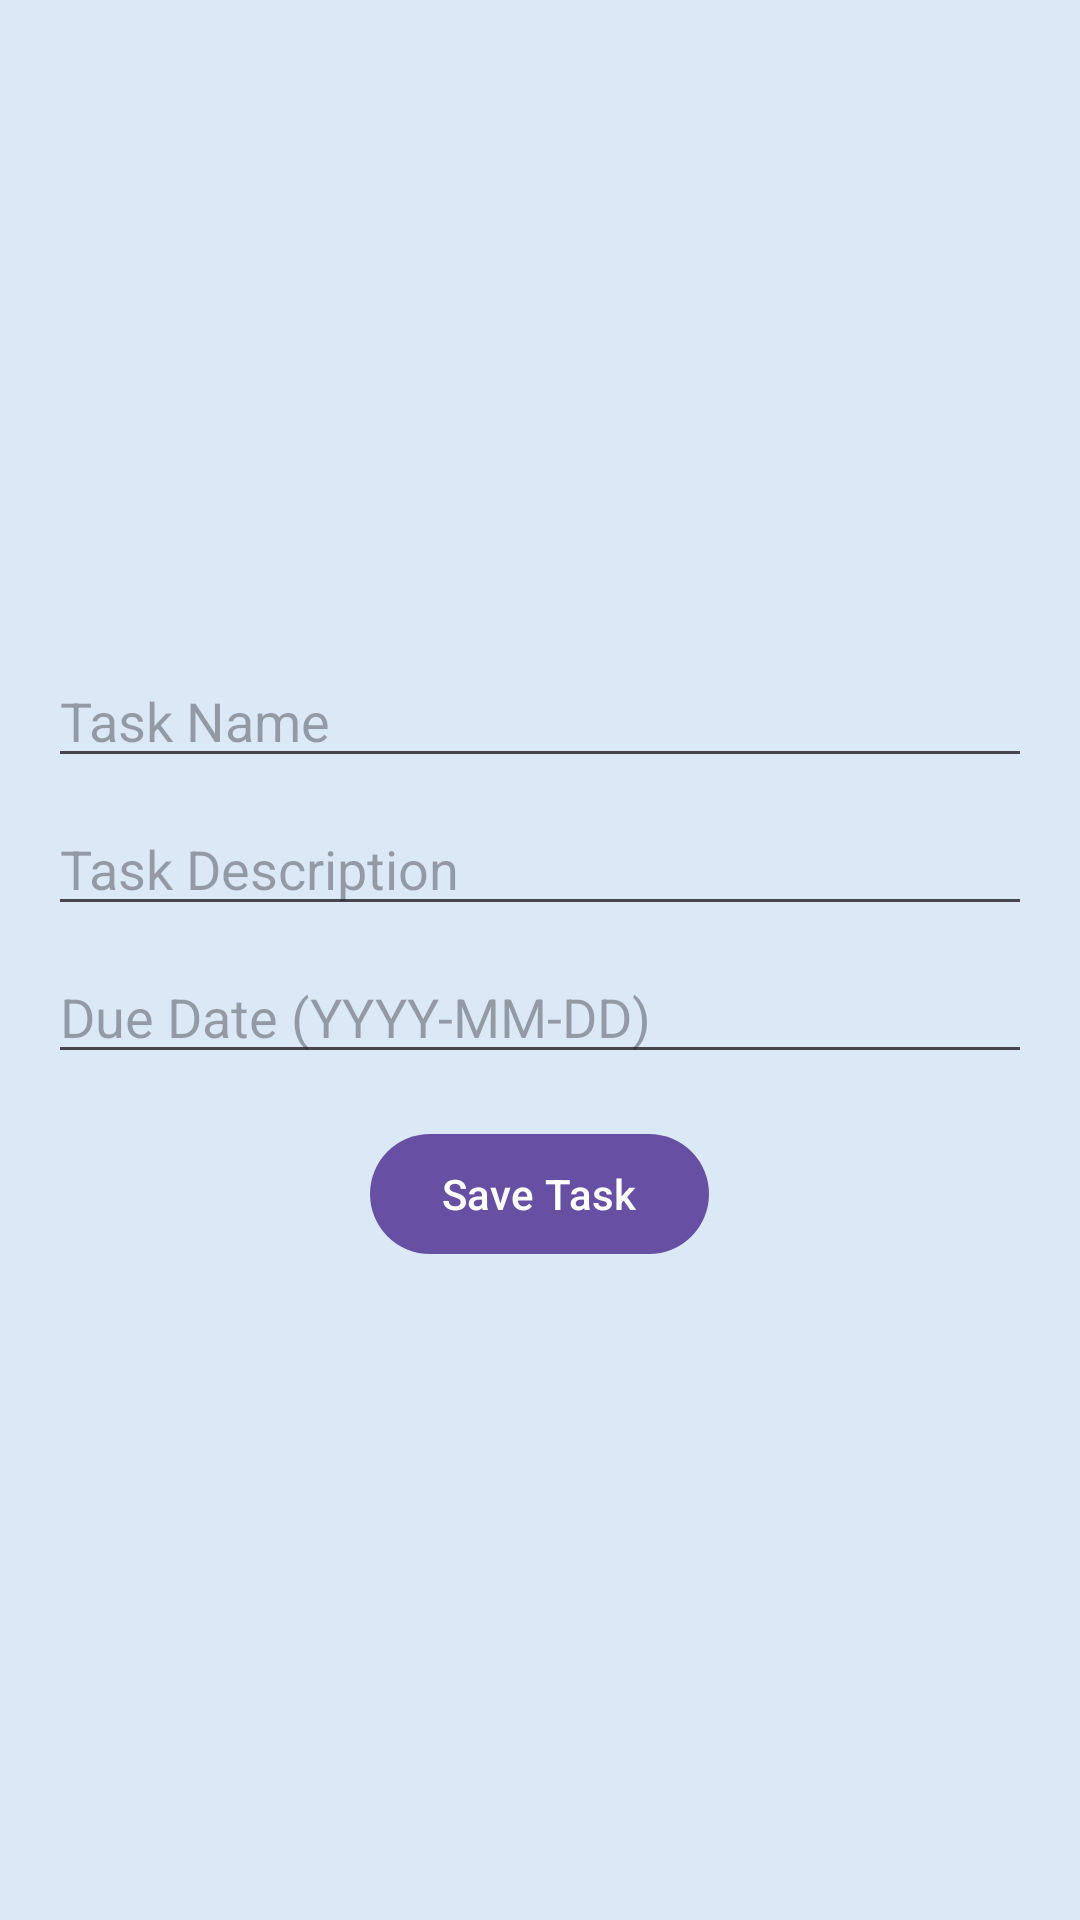

This screen was rendered from an Android layout file. Write that file and the resources it references.
<!-- AndroidManifest.xml: application theme Theme.ALAT -->
<!-- res/layout/activity_task.xml -->
<LinearLayout xmlns:android="http://schemas.android.com/apk/res/android"
    xmlns:app="http://schemas.android.com/apk/res-auto"
    android:orientation="vertical"
    android:layout_width="match_parent"
    android:layout_height="match_parent"
    android:gravity="center"
    android:background=" #DBE9F6"
    android:padding="16dp">

    <EditText
        android:id="@+id/editTextTaskName"
        android:layout_width="match_parent"
        android:layout_height="wrap_content"
        android:hint="Task Name"/>

    <EditText
        android:id="@+id/editTextTaskDescription"
        android:layout_width="match_parent"
        android:layout_height="wrap_content"
        android:hint="Task Description"
        android:layout_marginTop="8dp"/>

    <EditText
        android:id="@+id/editTextTaskDate"
        android:layout_width="match_parent"
        android:layout_height="wrap_content"
        android:layout_marginTop="8dp"
        android:hint="Due Date (YYYY-MM-DD)" />

    <com.google.android.material.button.MaterialButton
        android:id="@+id/buttonSaveTask"
        android:layout_width="wrap_content"
        android:layout_height="wrap_content"
        android:layout_marginTop="16dp"
        android:text="Save Task" />
</LinearLayout>
<!-- resources referenced by this layout -->
<resources>
  <style name="Theme.ALAT" parent="Base.Theme.ALAT" />
  <style name="Base.Theme.ALAT" parent="Theme.Material3.DayNight.NoActionBar">
          
          
      </style>
</resources>
